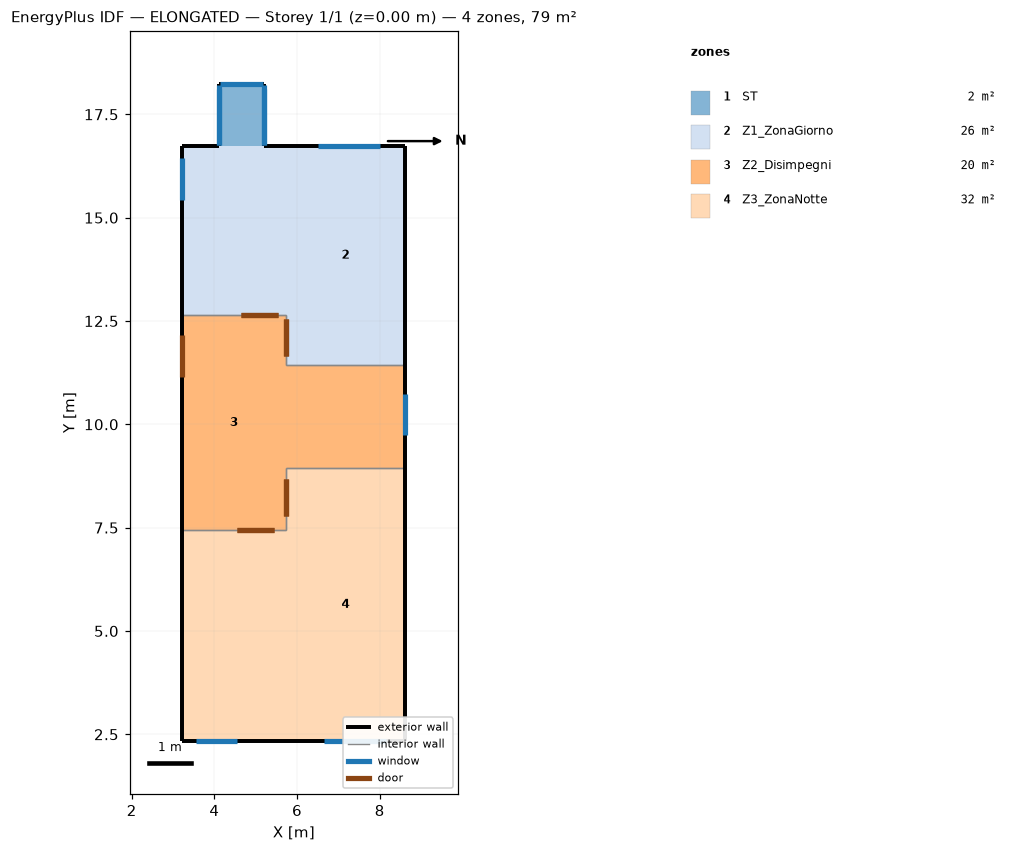
=== STOREY PLAN SPEC (per zone: floor XY polygon, exterior-wall plan segments, windows/doors) ===
zone 1: ST  (1.6 m²)
  floor: (4.11, 16.74) (4.11, 18.24) (5.19, 18.24) (5.19, 16.74)
  exterior wall: (5.19, 16.74) – (5.19, 18.24)  [1.5 m] x2 surfaces
    window: (5.19, 16.76) – (5.19, 18.22)  [4.3 m²]
    window: (5.19, 16.76) – (5.19, 18.11)  [0.3 m²]
  exterior wall: (4.11, 18.24) – (4.11, 16.74)  [1.5 m] x2 surfaces
    window: (4.11, 18.11) – (4.11, 16.76)  [0.3 m²]
    window: (4.11, 18.22) – (4.11, 16.76)  [4.3 m²]
  exterior wall: (5.19, 18.24) – (4.11, 18.24)  [1.1 m]
    window: (5.17, 18.24) – (4.13, 18.24)  [3.1 m²]
zone 2: Z1_ZonaGiorno  (25.6 m²)
  floor: (5.72, 11.44) (5.72, 16.74) (8.62, 16.74) (8.62, 11.44)
  floor: (3.22, 12.64) (3.22, 16.74) (5.72, 16.74) (5.72, 12.64)
  exterior wall: (8.62, 11.44) – (8.62, 16.74)  [5.3 m]
  exterior wall: (3.22, 16.74) – (3.22, 12.64)  [4.1 m]
    window: (3.22, 16.44) – (3.22, 15.44)  [1.5 m²]
  exterior wall: (8.62, 16.74) – (5.19, 16.74)  [3.4 m]
    window: (8.01, 16.74) – (6.51, 16.74)  [2.2 m²]
  exterior wall: (4.11, 16.74) – (3.22, 16.74)  [0.9 m]
  interior walls: 3
zone 3: Z2_Disimpegni  (20.2 m²)
  floor: (5.72, 8.94) (5.72, 11.44) (8.62, 11.44) (8.62, 8.94)
  floor: (3.22, 7.44) (3.22, 12.64) (5.72, 12.64) (5.72, 7.44)
  exterior wall: (3.22, 12.64) – (3.22, 7.44)  [5.2 m]
    door: (3.22, 12.15) – (3.22, 11.15)  [2.1 m²]
  exterior wall: (8.62, 8.94) – (8.62, 11.44)  [2.5 m]
    window: (8.62, 9.74) – (8.62, 10.74)  [1.5 m²]
  interior walls: 6
zone 4: Z3_ZonaNotte  (31.9 m²)
  floor: (3.22, 2.34) (3.22, 7.44) (5.72, 7.44) (5.72, 2.34)
  floor: (5.72, 2.34) (5.72, 8.94) (8.62, 8.94) (8.62, 2.34)
  exterior wall: (3.22, 2.34) – (8.62, 2.34)  [5.4 m]
    window: (6.64, 2.34) – (8.14, 2.34)  [2.2 m²]
    window: (3.55, 2.34) – (4.55, 2.34)  [1.5 m²]
  exterior wall: (8.62, 2.34) – (8.62, 8.94)  [6.6 m]
  exterior wall: (3.22, 7.44) – (3.22, 2.34)  [5.1 m]
  interior walls: 3

=== DERIVED (storey summary) ===
Building: ELONGATED
Storey: 1 of 1  (floor level z = 0.00 m)
Storey gross floor area: 79.4 m²
Zones on this storey: 4
  - ST: floor 1.6 m²; exterior wall 4.1 m (13.0 m²); 5 window(s) 12.3 m²; WWR 95.0%
  - Z1_ZonaGiorno: floor 25.6 m²; exterior wall 13.7 m (47.7 m²); 2 window(s) 3.7 m²; WWR 7.9%
  - Z2_Disimpegni: floor 20.2 m²; exterior wall 7.7 m (26.8 m²); 1 window(s) 1.5 m²; WWR 5.6%; 1 door(s)
  - Z3_ZonaNotte: floor 31.9 m²; exterior wall 17.1 m (59.5 m²); 2 window(s) 3.7 m²; WWR 6.3%
Zone adjacency (shared interzone walls):
  - Z1_ZonaGiorno ↔ Z2_Disimpegni
  - Z2_Disimpegni ↔ Z3_ZonaNotte